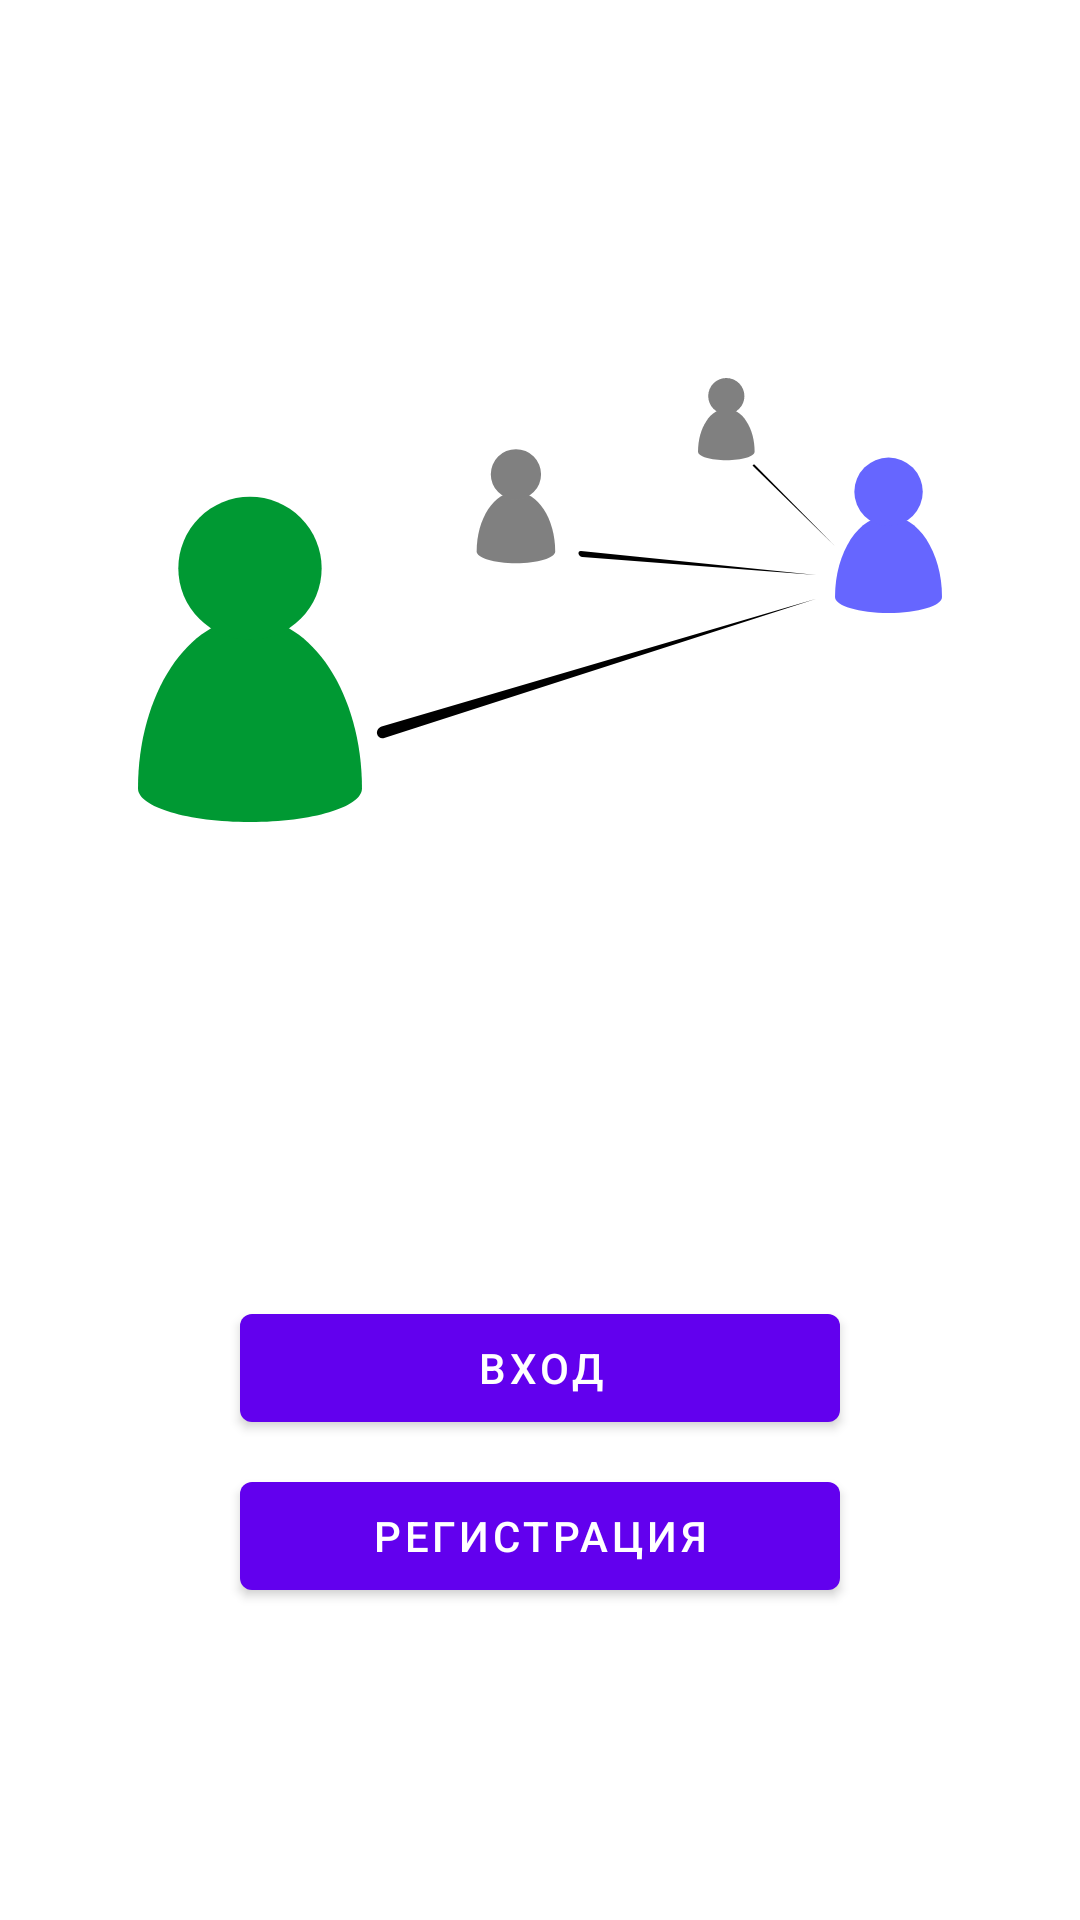

Android layout source for this screen:
<!-- AndroidManifest.xml: application theme Theme.MaterialComponents.DayNight.NoActionBar -->
<!-- res/layout/fragment_start_screen.xml -->
<?xml version="1.0" encoding="utf-8"?>
<androidx.constraintlayout.widget.ConstraintLayout xmlns:android="http://schemas.android.com/apk/res/android"
    xmlns:tools="http://schemas.android.com/tools"
    android:layout_width="match_parent"
    android:layout_height="match_parent"
    xmlns:app="http://schemas.android.com/apk/res-auto"
    tools:context=".presentation.start_screen.StartScreenFragment">

    <ImageView
        android:id="@+id/ivStartScreenAvatar"
        android:layout_width="300dp"
        android:layout_height="400dp"
        android:paddingHorizontal="16dp"
        android:src="@drawable/network"
        app:layout_constraintEnd_toEndOf="parent"
        app:layout_constraintStart_toStartOf="parent"
        app:layout_constraintTop_toTopOf="parent"
        android:contentDescription="@string/start_screen_image" />

    <com.google.android.material.button.MaterialButton
        android:id="@+id/bStartScreenLogIn"
        android:layout_width="200dp"
        android:layout_height="wrap_content"
        android:layout_marginTop="32dp"
        android:clickable="true"
        android:focusable="true"
        android:text="@string/entry"
        app:layout_constraintEnd_toEndOf="@+id/ivStartScreenAvatar"
        app:layout_constraintStart_toStartOf="@+id/ivStartScreenAvatar"
        app:layout_constraintTop_toBottomOf="@+id/ivStartScreenAvatar" />

    <com.google.android.material.button.MaterialButton
        android:id="@+id/bStartScreenRegistration"
        android:layout_width="200dp"
        android:layout_height="wrap_content"
        android:layout_marginTop="8dp"
        android:clickable="true"
        android:focusable="true"
        android:text="@string/registration"
        app:layout_constraintEnd_toEndOf="@+id/bStartScreenLogIn"
        app:layout_constraintStart_toStartOf="@+id/bStartScreenLogIn"
        app:layout_constraintTop_toBottomOf="@+id/bStartScreenLogIn" />

</androidx.constraintlayout.widget.ConstraintLayout>
<!-- resources referenced by this layout -->
<resources>
  <!-- drawable network (drawable) -->
  <vector xmlns:android="http://schemas.android.com/apk/res/android"
      android:width="19406dp"
      android:height="10734dp"
      android:viewportWidth="19406"
      android:viewportHeight="10734">
    <path
        android:pathData="m19406,5292c0,-1087 -578,-1969 -1291,-1969s-1291,882 -1291,1969c0,214 578,387 1291,387s1291,-173 1291,-387z"
        android:fillColor="#6666FF"/>
    <path
        android:pathData="M18116,2750m-826,0a826,826 0,1 1,1652 0a826,826 0,1 1,-1652 0"
        android:fillColor="#6666FF"/>
    <path
        android:pathData="m14883,1782c0,-575 -306,-1042 -683,-1042s-683,467 -683,1042c0,113 306,205 683,205s683,-92 683,-205z"
        android:fillColor="#808080"/>
    <path
        android:pathData="M14200,437m-437,0a437,437 0,1 1,874 0a437,437 0,1 1,-874 0"
        android:fillColor="#808080"/>
    <path
        android:pathData="m10070,4194c0,-799 -424,-1446 -948,-1446 -523,0 -948,648 -948,1446 0,157 424,284 948,284 523,0 948,-127 948,-284z"
        android:fillColor="#808080"/>
    <path
        android:pathData="M9122,2328m-607,0a607,607 0,1 1,1214 0a607,607 0,1 1,-1214 0"
        android:fillColor="#808080"/>
    <path
        android:pathData="m5406,9923c0,-2277 -1210,-4124 -2703,-4124 -1492,0 -2703,1847 -2703,4124 0,448 1210,811 2703,811 1492,0 2703,-363 2703,-811z"
        android:fillColor="#009933"/>
    <path
        android:pathData="M2703,4600m-1730,0a1730,1730 0,1 1,3460 0a1730,1730 0,1 1,-3460 0"
        android:fillColor="#009933"/>
    <path
        android:fillColor="#FF000000"
        android:pathData="m5880,8428l10494,-3092 -10431,3368c-78,24 -155,-18 -172,-95 -17,-76 31,-158 109,-182z"/>
    <path
        android:fillColor="#FF000000"
        android:pathData="m10692,4182l5682,579 -5648,-435c-42,-4 -84,-39 -93,-79s17,-69 59,-65z"/>
    <path
        android:fillColor="#FF000000"
        android:pathData="m14884,2096l1936,1967 -1983,-1944c-5,-5 2,-14 15,-20s28,-7 32,-3z"/>
  </vector>
  <string name="entry">вход</string>
  <string name="registration">регистрация</string>
  <string name="start_screen_image">Start screen image</string>
</resources>
